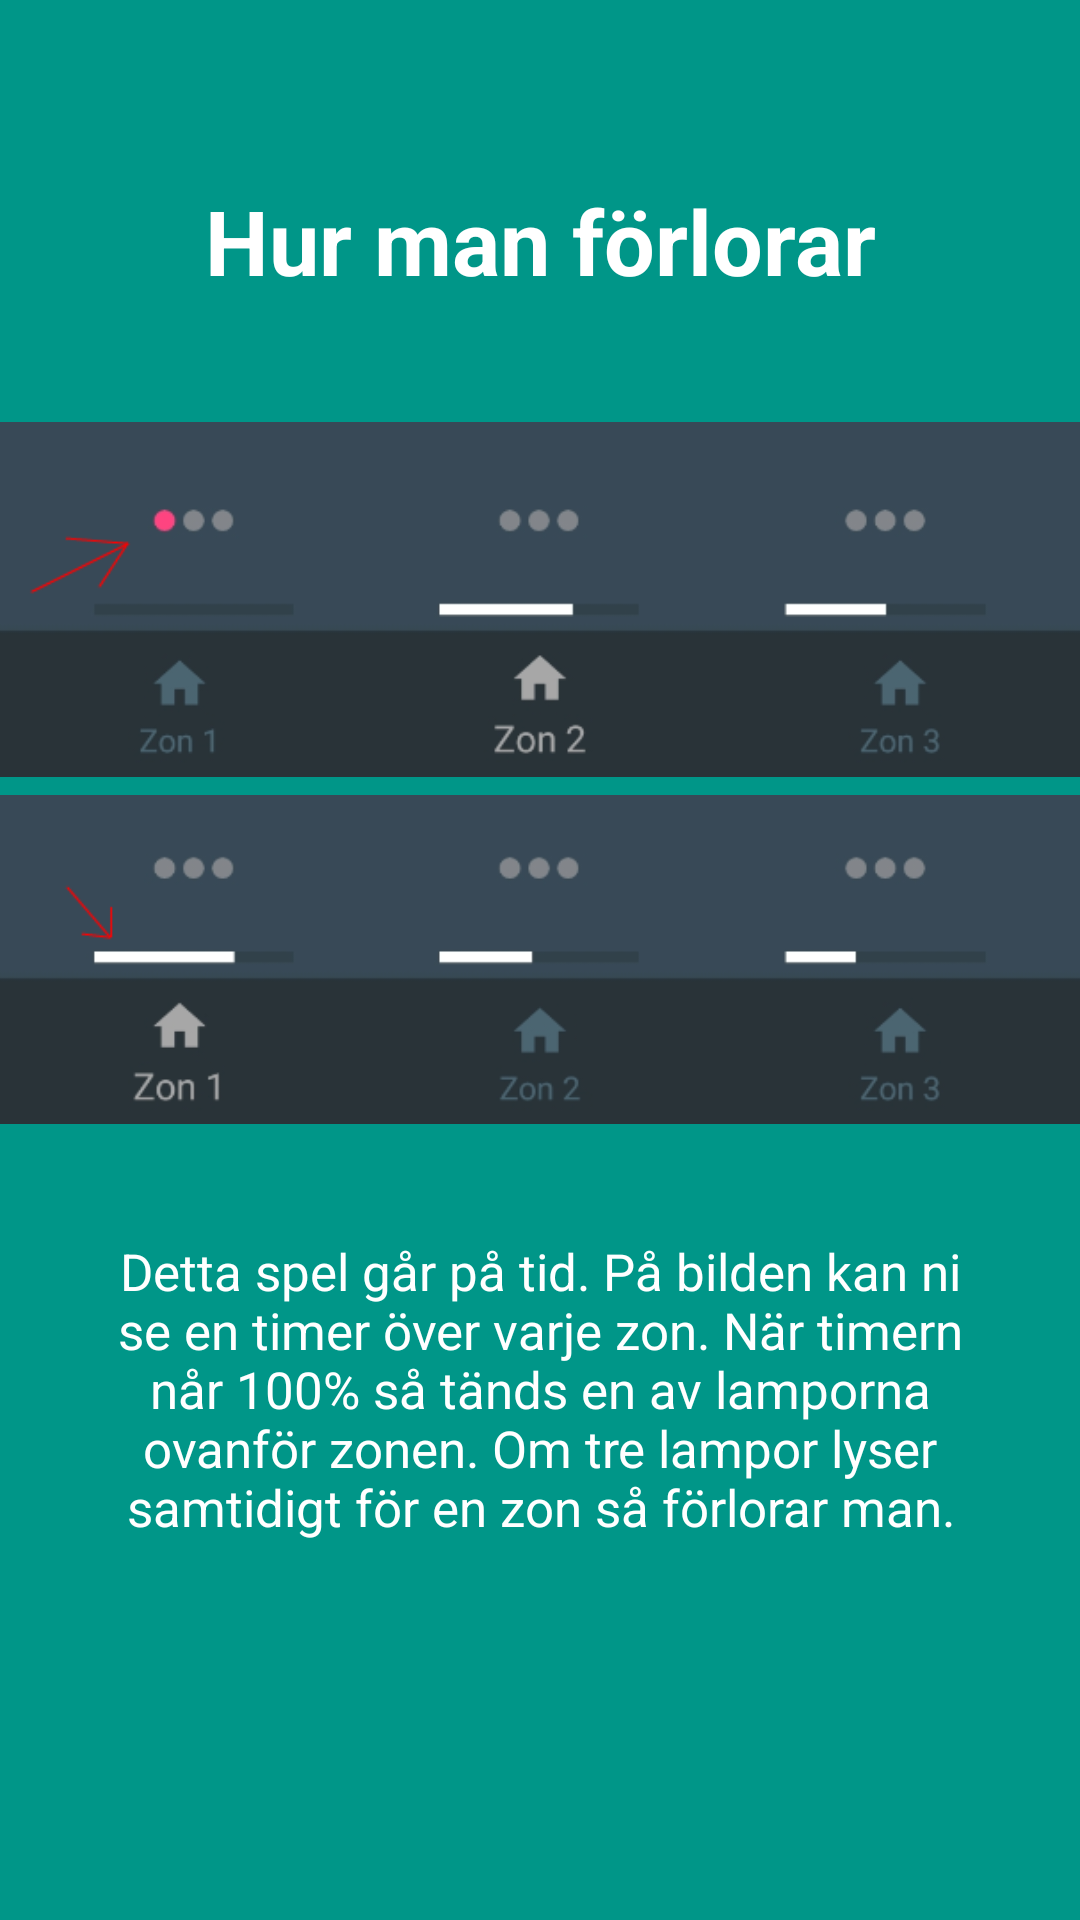

Layout XML and referenced resources for this Android screen:
<!-- AndroidManifest.xml: application theme AppTheme -->
<!-- res/layout/instructionslide_2.xml -->
<?xml version="1.0" encoding="utf-8"?>
<RelativeLayout
    xmlns:android="http://schemas.android.com/apk/res/android"
    xmlns:app="http://schemas.android.com/apk/res-auto"
    android:layout_width="match_parent"
    android:layout_height="match_parent"
    android:background="@color/colorSlide_1"
    >

    <TextView
        android:id="@+id/slide_title"
        android:layout_width="match_parent"
        android:layout_height="wrap_content"
        android:layout_alignParentStart="true"
        android:layout_alignParentTop="true"
        android:layout_marginTop="60dp"
        android:gravity="center_horizontal"
        android:text="@string/slide_3_title"
        android:textColor="@android:color/white"
        android:textSize="30sp"
        android:textStyle="bold" />

    <TextView
        android:id="@+id/slide_desc"
        android:layout_width="300dp"
        android:layout_height="wrap_content"
        android:layout_below="@+id/imageView5"
        android:layout_centerHorizontal="true"
        android:text="@string/slide_3_desc"
        android:textAlignment="center"
        android:textColor="@android:color/white"
        android:textSize="17sp" />

    <ImageView
        android:id="@+id/imageView4"
        android:layout_width="wrap_content"
        android:layout_height="wrap_content"
        android:layout_alignParentStart="true"
        android:layout_below="@+id/slide_title"
        app:srcCompat="@drawable/with_dot_small" />

    <ImageView
        android:id="@+id/imageView5"
        android:layout_width="wrap_content"
        android:layout_height="wrap_content"
        android:layout_alignParentStart="true"
        android:layout_centerVertical="true"
        app:srcCompat="@drawable/without_dot_small" />
</RelativeLayout>
<!-- resources referenced by this layout -->
<resources>
  <color name="colorSlide_1">#009688</color>
  <!-- drawable with_dot_small: png bitmap (drawable, 10242 bytes) -->
  <!-- drawable without_dot_small: png bitmap (drawable, 10998 bytes) -->
  <string name="slide_3_desc">Detta spel går på tid. På bilden kan ni se en timer över varje zon.
      När timern når 100% så tänds en av lamporna ovanför zonen. Om tre lampor lyser samtidigt för en zon så förlorar man.</string>
  <string name="slide_3_title">Hur man förlorar</string>
  <style name="AppTheme" parent="Theme.AppCompat.Light.NoActionBar">
          
          <item name="colorPrimary">@color/colorPrimary</item>
          <item name="colorPrimaryDark">@color/colorPrimaryDark</item>
          <item name="colorAccent">@color/colorAccent</item>
      </style>
  <color name="colorPrimary">#3F51B5</color>
  <color name="colorPrimaryDark">#303F9F</color>
  <color name="colorAccent">#FF4081</color>
</resources>
